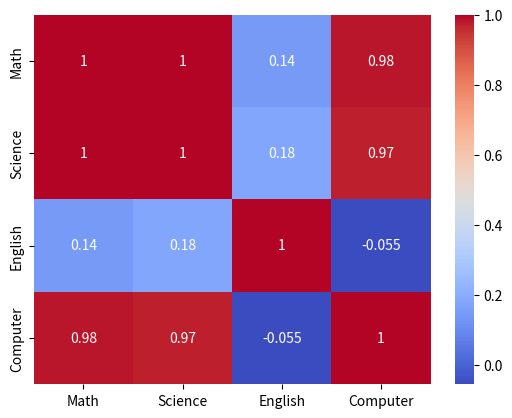
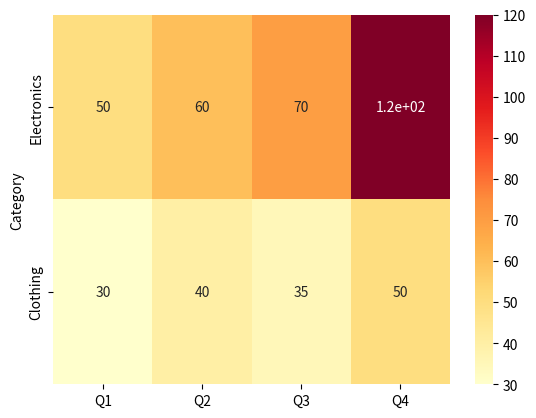
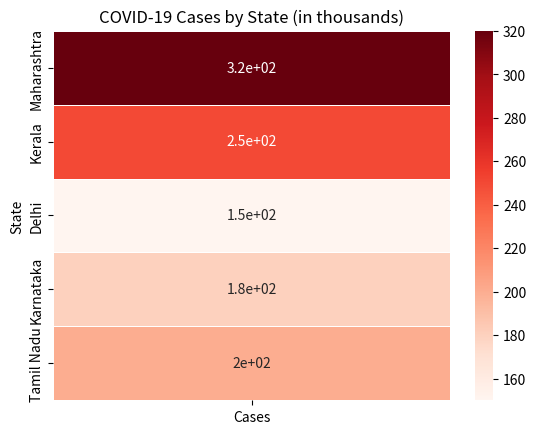

Generate these figures, in order, with matplotlib:
# -*- coding: utf-8 -*-
"""ml ass

Automatically generated by Colab.

Original file is located at
    https://colab.research.google.com/drive/1iWOIhhX2rBsRiOMcpvnG3g4sntnFexJM
"""

import pandas as pd
import seaborn as sns
import matplotlib.pyplot as plt

data = {
    'Math': [78, 55, 88],
    'Science': [80, 60, 90],
    'English': [65, 72, 76],
    'Computer': [82, 58, 85]
}

df = pd.DataFrame(data)
corr = df.corr()
sns.heatmap(corr, annot=True, cmap='coolwarm')
plt.show()

import pandas as pd
import seaborn as sns
import matplotlib.pyplot as plt

data = {
    'Category': ['Electronics', 'Clothing'],
    'Q1': [50, 30],
    'Q2': [60, 40],
    'Q3': [70, 35],
    'Q4': [120, 50]
}

df = pd.DataFrame(data).set_index('Category')
sns.heatmap(df, annot=True, cmap='YlOrRd')
plt.show()

import pandas as pd
import seaborn as sns
import matplotlib.pyplot as plt

data = {
    'State': ['Maharashtra', 'Kerala', 'Delhi', 'Karnataka', 'Tamil Nadu'],
    'Cases': [320, 250, 150, 180, 200]
}

df = pd.DataFrame(data).set_index('State')
sns.heatmap(df, annot=True, cmap='Reds', linewidths=0.5)
plt.title('COVID-19 Cases by State (in thousands)')
plt.show()
